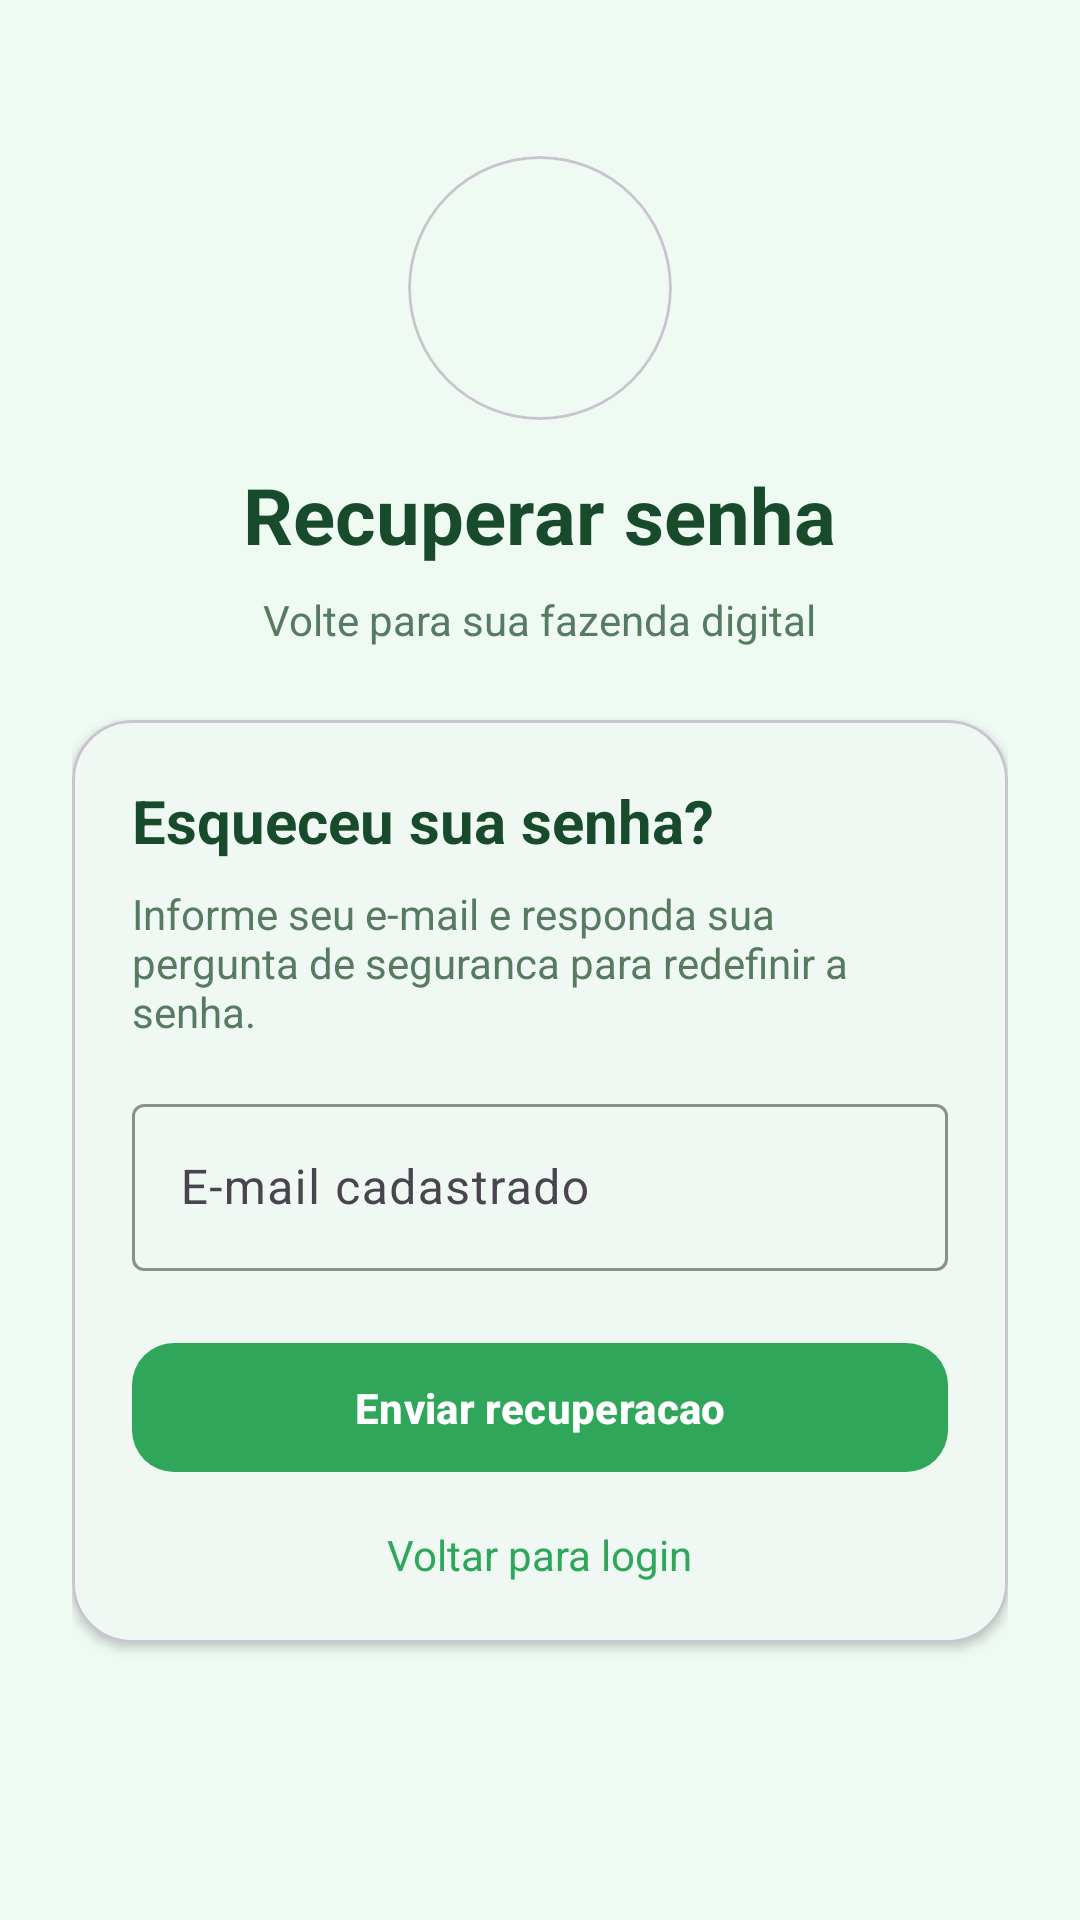

This screen was rendered from an Android layout file. Write that file and the resources it references.
<!-- AndroidManifest.xml: application theme Theme.ProjetoMobile -->
<!-- res/layout/activity_recuperar_senha.xml -->
<?xml version="1.0" encoding="utf-8"?>
<androidx.constraintlayout.widget.ConstraintLayout xmlns:android="http://schemas.android.com/apk/res/android"
    xmlns:app="http://schemas.android.com/apk/res-auto"
    xmlns:tools="http://schemas.android.com/tools"
    android:id="@+id/mainRecuperarSenha"
    android:layout_width="match_parent"
    android:layout_height="match_parent"
    android:background="@color/green_background"
    tools:context=".RecuperarSenhaActivity">

    <ScrollView
        android:id="@+id/svRecuperarSenha"
        android:layout_width="0dp"
        android:layout_height="0dp"
        android:fillViewport="true"
        app:layout_constraintBottom_toBottomOf="parent"
        app:layout_constraintEnd_toEndOf="parent"
        app:layout_constraintStart_toStartOf="parent"
        app:layout_constraintTop_toTopOf="parent">

        <LinearLayout
            android:id="@+id/llRecuperarSenhaContainer"
            android:layout_width="match_parent"
            android:layout_height="wrap_content"
            android:gravity="center_horizontal"
            android:orientation="vertical"
            android:padding="24dp">

            <com.google.android.material.card.MaterialCardView
                android:id="@+id/imgLogoRecuperarSenha"
                android:layout_width="88dp"
                android:layout_height="88dp"
                android:layout_marginTop="28dp"
                app:cardBackgroundColor="@android:color/transparent"
                app:cardCornerRadius="44dp"
                app:cardElevation="0dp">

                <ImageView
                    android:layout_width="match_parent"
                    android:layout_height="match_parent"
                    android:contentDescription="@string/cd_logo_fazenda"
                    android:scaleType="centerCrop"
                    android:src="@drawable/logo_eco_verde" />

            </com.google.android.material.card.MaterialCardView>

            <TextView
                android:id="@+id/txtTituloRecuperarSenha"
                android:layout_width="wrap_content"
                android:layout_height="wrap_content"
                android:layout_marginTop="14dp"
                android:text="@string/titulo_recuperar_senha"
                android:textColor="@color/green_text_primary"
                android:textSize="26sp"
                android:textStyle="bold" />

            <TextView
                android:id="@+id/txtSubtituloRecuperarSenha"
                android:layout_width="wrap_content"
                android:layout_height="wrap_content"
                android:layout_marginTop="8dp"
                android:gravity="center"
                android:text="@string/subtitulo_recuperar_senha"
                android:textColor="@color/green_text_secondary"
                android:textSize="14sp" />

            <com.google.android.material.card.MaterialCardView
                android:id="@+id/cardFormularioRecuperarSenha"
                android:layout_width="match_parent"
                android:layout_height="wrap_content"
                android:layout_marginTop="24dp"
                app:cardBackgroundColor="@color/white"
                app:cardCornerRadius="20dp"
                app:cardElevation="2dp">

                <LinearLayout
                    android:layout_width="match_parent"
                    android:layout_height="wrap_content"
                    android:orientation="vertical"
                    android:padding="20dp">

                    <TextView
                        android:id="@+id/txtBoasVindasRecuperarSenha"
                        android:layout_width="wrap_content"
                        android:layout_height="wrap_content"
                        android:text="@string/boas_vindas_recuperar_senha"
                        android:textColor="@color/green_text_primary"
                        android:textSize="20sp"
                        android:textStyle="bold" />

                    <TextView
                        android:id="@+id/txtDescricaoRecuperarSenha"
                        android:layout_width="match_parent"
                        android:layout_height="wrap_content"
                        android:layout_marginTop="8dp"
                        android:text="@string/descricao_recuperar_senha"
                        android:textColor="@color/green_text_secondary"
                        android:textSize="14sp" />

                    <com.google.android.material.textfield.TextInputLayout
                        android:id="@+id/tilEmailRecuperacao"
                        android:layout_width="match_parent"
                        android:layout_height="wrap_content"
                        android:layout_marginTop="16dp"
                        android:hint="@string/hint_email_recuperacao"
                        app:boxBackgroundMode="outline"
                        app:boxStrokeColor="@color/green_primary"
                        app:endIconMode="clear_text">

                        <com.google.android.material.textfield.TextInputEditText
                            android:id="@+id/txtEmailRecuperacao"
                            android:layout_width="match_parent"
                            android:layout_height="wrap_content"
                            android:inputType="textEmailAddress" />

                    </com.google.android.material.textfield.TextInputLayout>

                    <TextView
                        android:id="@+id/txtPerguntaSegurancaRecuperacao"
                        android:layout_width="match_parent"
                        android:layout_height="wrap_content"
                        android:layout_marginTop="14dp"
                        android:textColor="@color/green_text_primary"
                        android:textSize="14sp"
                        android:textStyle="bold"
                        android:visibility="gone"
                        tools:text="Pergunta de segurança: Qual o nome do seu primeiro pet?" />

                    <com.google.android.material.textfield.TextInputLayout
                        android:id="@+id/tilRespostaRecuperacao"
                        android:layout_width="match_parent"
                        android:layout_height="wrap_content"
                        android:layout_marginTop="12dp"
                        android:hint="@string/hint_resposta_seguranca"
                        android:visibility="gone"
                        app:boxBackgroundMode="outline"
                        app:boxStrokeColor="@color/green_primary"
                        app:endIconMode="clear_text">

                        <com.google.android.material.textfield.TextInputEditText
                            android:id="@+id/txtRespostaRecuperacao"
                            android:layout_width="match_parent"
                            android:layout_height="wrap_content"
                            android:inputType="textCapWords" />

                    </com.google.android.material.textfield.TextInputLayout>

                    <com.google.android.material.textfield.TextInputLayout
                        android:id="@+id/tilNovaSenhaRecuperacao"
                        android:layout_width="match_parent"
                        android:layout_height="wrap_content"
                        android:layout_marginTop="12dp"
                        android:hint="@string/hint_nova_senha"
                        android:visibility="gone"
                        app:boxBackgroundMode="outline"
                        app:boxStrokeColor="@color/green_primary"
                        app:endIconMode="password_toggle">

                        <com.google.android.material.textfield.TextInputEditText
                            android:id="@+id/txtNovaSenhaRecuperacao"
                            android:layout_width="match_parent"
                            android:layout_height="wrap_content"
                            android:inputType="textPassword" />

                    </com.google.android.material.textfield.TextInputLayout>

                    <com.google.android.material.textfield.TextInputLayout
                        android:id="@+id/tilConfirmarNovaSenhaRecuperacao"
                        android:layout_width="match_parent"
                        android:layout_height="wrap_content"
                        android:layout_marginTop="12dp"
                        android:hint="@string/hint_confirmar_nova_senha"
                        android:visibility="gone"
                        app:boxBackgroundMode="outline"
                        app:boxStrokeColor="@color/green_primary"
                        app:endIconMode="password_toggle">

                        <com.google.android.material.textfield.TextInputEditText
                            android:id="@+id/txtConfirmarNovaSenhaRecuperacao"
                            android:layout_width="match_parent"
                            android:layout_height="wrap_content"
                            android:inputType="textPassword" />

                    </com.google.android.material.textfield.TextInputLayout>

                    <com.google.android.material.button.MaterialButton
                        android:id="@+id/btnEnviarRecuperacao"
                        android:layout_width="match_parent"
                        android:layout_height="wrap_content"
                        android:layout_marginTop="20dp"
                        android:paddingVertical="12dp"
                        android:text="@string/btn_enviar_recuperacao"
                        android:textAllCaps="false"
                        android:textStyle="bold"
                        app:cornerRadius="14dp" />

                    <TextView
                        android:id="@+id/txtVoltarLoginRecuperacao"
                        android:layout_width="wrap_content"
                        android:layout_height="wrap_content"
                        android:layout_gravity="center_horizontal"
                        android:layout_marginTop="14dp"
                        android:text="@string/voltar_login_recuperacao"
                        android:textColor="@color/green_primary"
                        android:textSize="14sp" />

                </LinearLayout>

            </com.google.android.material.card.MaterialCardView>

        </LinearLayout>

    </ScrollView>

</androidx.constraintlayout.widget.ConstraintLayout>
<!-- resources referenced by this layout -->
<resources>
  <color name="green_background">@color/brand_background</color>
  <color name="green_primary">@color/brand_primary</color>
  <color name="green_text_primary">@color/brand_text_primary</color>
  <color name="green_text_secondary">@color/brand_text_secondary</color>
  <color name="white">#FFFFFFFF</color>
  <string name="boas_vindas_recuperar_senha">Esqueceu sua senha?</string>
  <string name="btn_enviar_recuperacao">Enviar recuperacao</string>
  <string name="cd_logo_fazenda">Logo do aplicativo Eco Verde</string>
  <string name="descricao_recuperar_senha">Informe seu e-mail e responda sua pergunta de seguranca para redefinir a senha.</string>
  <string name="hint_confirmar_nova_senha">Confirmar nova senha</string>
  <string name="hint_email_recuperacao">E-mail cadastrado</string>
  <string name="hint_nova_senha">Nova senha</string>
  <string name="hint_resposta_seguranca">Resposta de seguranca</string>
  <string name="subtitulo_recuperar_senha">Volte para sua fazenda digital</string>
  <string name="titulo_recuperar_senha">Recuperar senha</string>
  <string name="voltar_login_recuperacao">Voltar para login</string>
  <style name="Theme.ProjetoMobile" parent="Base.Theme.ProjetoMobile" />
  <color name="brand_background">#EFFAF2</color>
  <color name="brand_primary">#2FA65A</color>
  <color name="brand_text_primary">#184B2B</color>
  <color name="brand_text_secondary">#567B61</color>
  <style name="Base.Theme.ProjetoMobile" parent="Theme.Material3.DayNight.NoActionBar">
          <item name="colorPrimary">@color/brand_primary</item>
          <item name="colorOnPrimary">@color/brand_on_primary</item>
          <item name="colorSecondary">@color/brand_secondary</item>
          <item name="colorOnSecondary">@color/brand_on_secondary</item>
          <item name="android:colorBackground">@color/brand_background</item>
          <item name="colorSurface">@color/brand_surface</item>
          <item name="android:textColorPrimary">@color/brand_text_primary</item>
          <item name="android:textColorSecondary">@color/brand_text_secondary</item>
      </style>
  <color name="brand_on_primary">#FFFFFFFF</color>
  <color name="brand_secondary">#79C88F</color>
  <color name="brand_on_secondary">#113922</color>
  <color name="brand_surface">#FFFFFFFF</color>
</resources>
